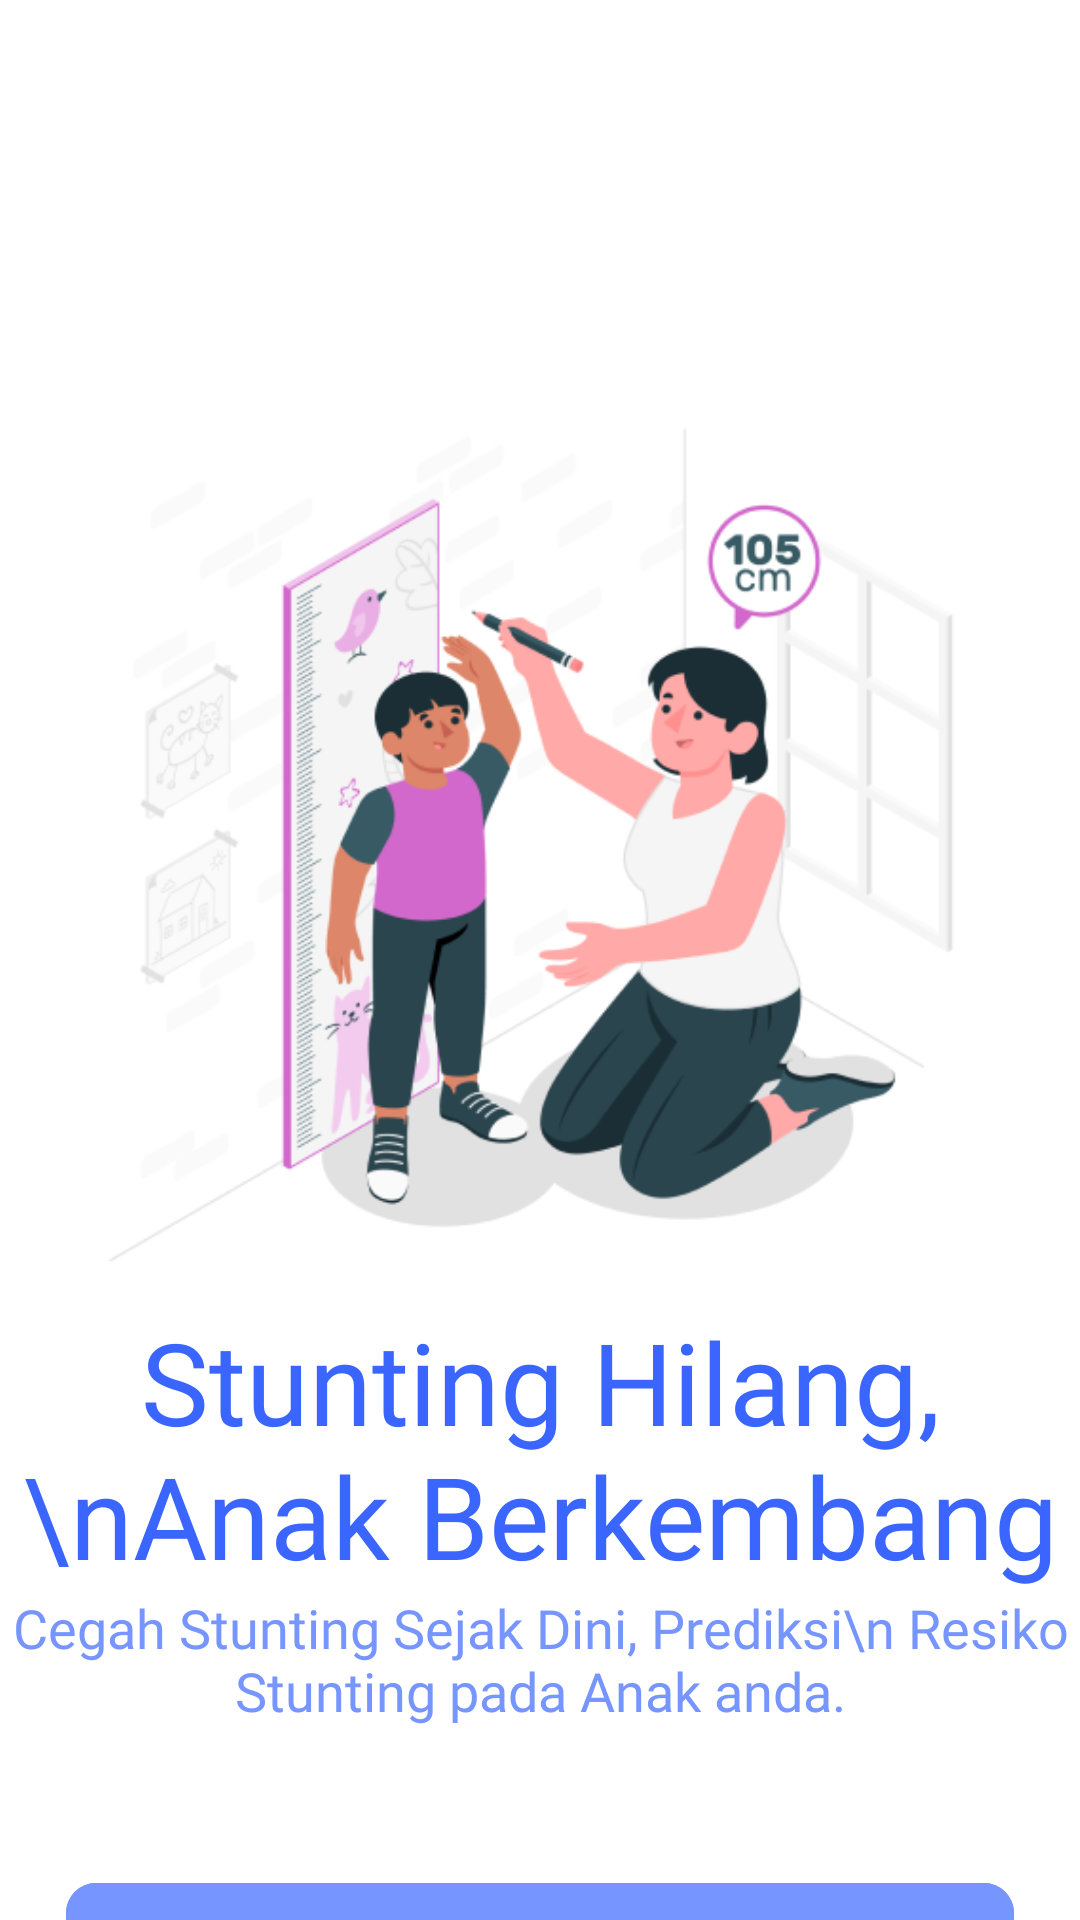

Here is an Android app screen rendered from its layout file. Give the layout XML and the strings, colors and styles it references.
<!-- AndroidManifest.xml: application theme Theme.Centung -->
<!-- res/layout/activity_welcome.xml -->
<?xml version="1.0" encoding="utf-8"?>
<androidx.core.widget.NestedScrollView xmlns:android="http://schemas.android.com/apk/res/android"
    xmlns:app="http://schemas.android.com/apk/res-auto"
    xmlns:tools="http://schemas.android.com/tools"
    android:id="@+id/main"
    android:layout_width="match_parent"
    android:layout_height="match_parent"
    android:background="@color/white"
    android:fillViewport="true"
    tools:context=".ui.welcome.WelcomeActivity">

    <androidx.constraintlayout.widget.ConstraintLayout
        android:layout_width="match_parent"
        android:layout_height="match_parent">

        <ImageView
            android:id="@+id/iv_app_icon"
            android:layout_width="300dp"
            android:layout_height="300dp"
            android:layout_marginTop="135dp"
            android:src="@drawable/img_mother_measured_kid_height"
            app:layout_constraintEnd_toEndOf="parent"
            app:layout_constraintStart_toStartOf="parent"
            app:layout_constraintTop_toTopOf="parent" />

        <TextView
            android:id="@+id/tv_headline"
            android:layout_width="0dp"
            android:layout_height="wrap_content"
            android:fontFamily="@font/league_spartan_bold"
            android:text="Stunting Hilang,\nAnak Berkembang"
            android:textAlignment="center"
            android:textColor="#3A66FF"
            android:textSize="38sp"
            app:layout_constraintEnd_toEndOf="parent"
            app:layout_constraintStart_toStartOf="parent"
            app:layout_constraintTop_toBottomOf="@id/iv_app_icon" />

        <TextView
            android:id="@+id/textView"
            style="@style/Sub.Headline.Semibold.Blue.1"
            android:layout_width="0dp"
            android:layout_height="wrap_content"
            android:text="Cegah Stunting Sejak Dini, Prediksi\n Resiko Stunting pada Anak anda."
            android:textAlignment="center"
            android:textSize="18sp"
            app:layout_constraintEnd_toEndOf="parent"
            app:layout_constraintStart_toStartOf="parent"
            app:layout_constraintTop_toBottomOf="@id/tv_headline" />


        <com.google.android.material.button.MaterialButton
            android:id="@+id/btn_get_started"
            android:layout_width="match_parent"
            android:layout_height="wrap_content"
            android:layout_marginStart="22dp"
            android:layout_marginTop="48dp"
            android:layout_marginEnd="22dp"
            android:layout_marginBottom="80dp"
            android:backgroundTint="@color/app_blue"
            android:fontFamily="@font/league_spartan_bold"
            android:padding="15dp"
            android:text="Get Started"
            android:textColor="@color/white"
            android:textSize="24sp"
            app:cornerRadius="10dp"
            app:layout_constraintBottom_toBottomOf="parent"
            app:layout_constraintEnd_toEndOf="parent"
            app:layout_constraintStart_toStartOf="parent"
            app:layout_constraintTop_toBottomOf="@+id/textView" />

    </androidx.constraintlayout.widget.ConstraintLayout>

</androidx.core.widget.NestedScrollView>
<!-- resources referenced by this layout -->
<resources>
  <color name="app_blue">#7695FF</color>
  <color name="white">#FFFFFFFF</color>
  <!-- drawable img_mother_measured_kid_height: png bitmap (drawable, 86487 bytes) -->
  <style name="Sub.Headline.Semibold.Blue.1" parent="Sub.Headline.Semibold.1">
          <item name="android:textColor">@color/app_blue</item>
      </style>
  <style name="Theme.Centung" parent="Theme.Material3.DayNight.NoActionBar">
  
  
          
          <item name="colorPrimary">@color/app_blue</item>
          <item name="colorPrimaryVariant">@color/app_blue</item>
          <item name="colorOnPrimary">@color/white</item>
          
          <item name="colorSecondary">@color/teal_200</item>
          <item name="colorSecondaryVariant">@color/teal_700</item>
          <item name="colorOnSecondary">@color/black</item>
          
          <item name="android:statusBarColor">@color/white</item>
          <item name="android:windowBackground">@color/white</item>
          <item name="android:windowLightStatusBar" tools:targetApi="m">true</item>
          
      </style>
  <style name="Sub.Headline.Semibold.1" parent="Headline.Medium">
          <item name="fontFamily">@font/league_spartan_semi_bold</item>
          <item name="android:textSize">16sp</item>
      </style>
  <color name="teal_200">#FF03DAC5</color>
  <color name="teal_700">#FF018786</color>
  <color name="black">#FF000000</color>
  <style name="Headline.Medium" parent="Theme.Centung">
          <item name="fontFamily">@font/league_spartan_medium</item>
          <item name="android:textSize">50sp</item>
          <item name="android:layout_width">wrap_content</item>
          <item name="android:layout_height">wrap_content</item>
      </style>
</resources>
